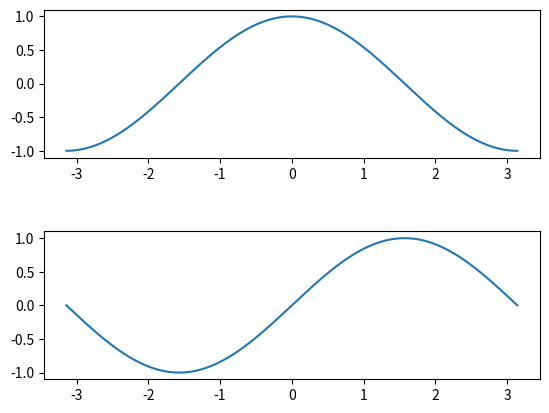

Generate this figure with matplotlib:
import numpy as np
import matplotlib.pyplot as plt

X = np.linspace(-np.pi, np.pi, 256, endpoint=True)
C, S = np.cos(X), np.sin(X)

fig, (ax1, ax2) = plt.subplots(2,1)
fig.subplots_adjust(hspace=0.5)

ax1.plot(X, C)
ax2.plot(X, S)

plt.show()